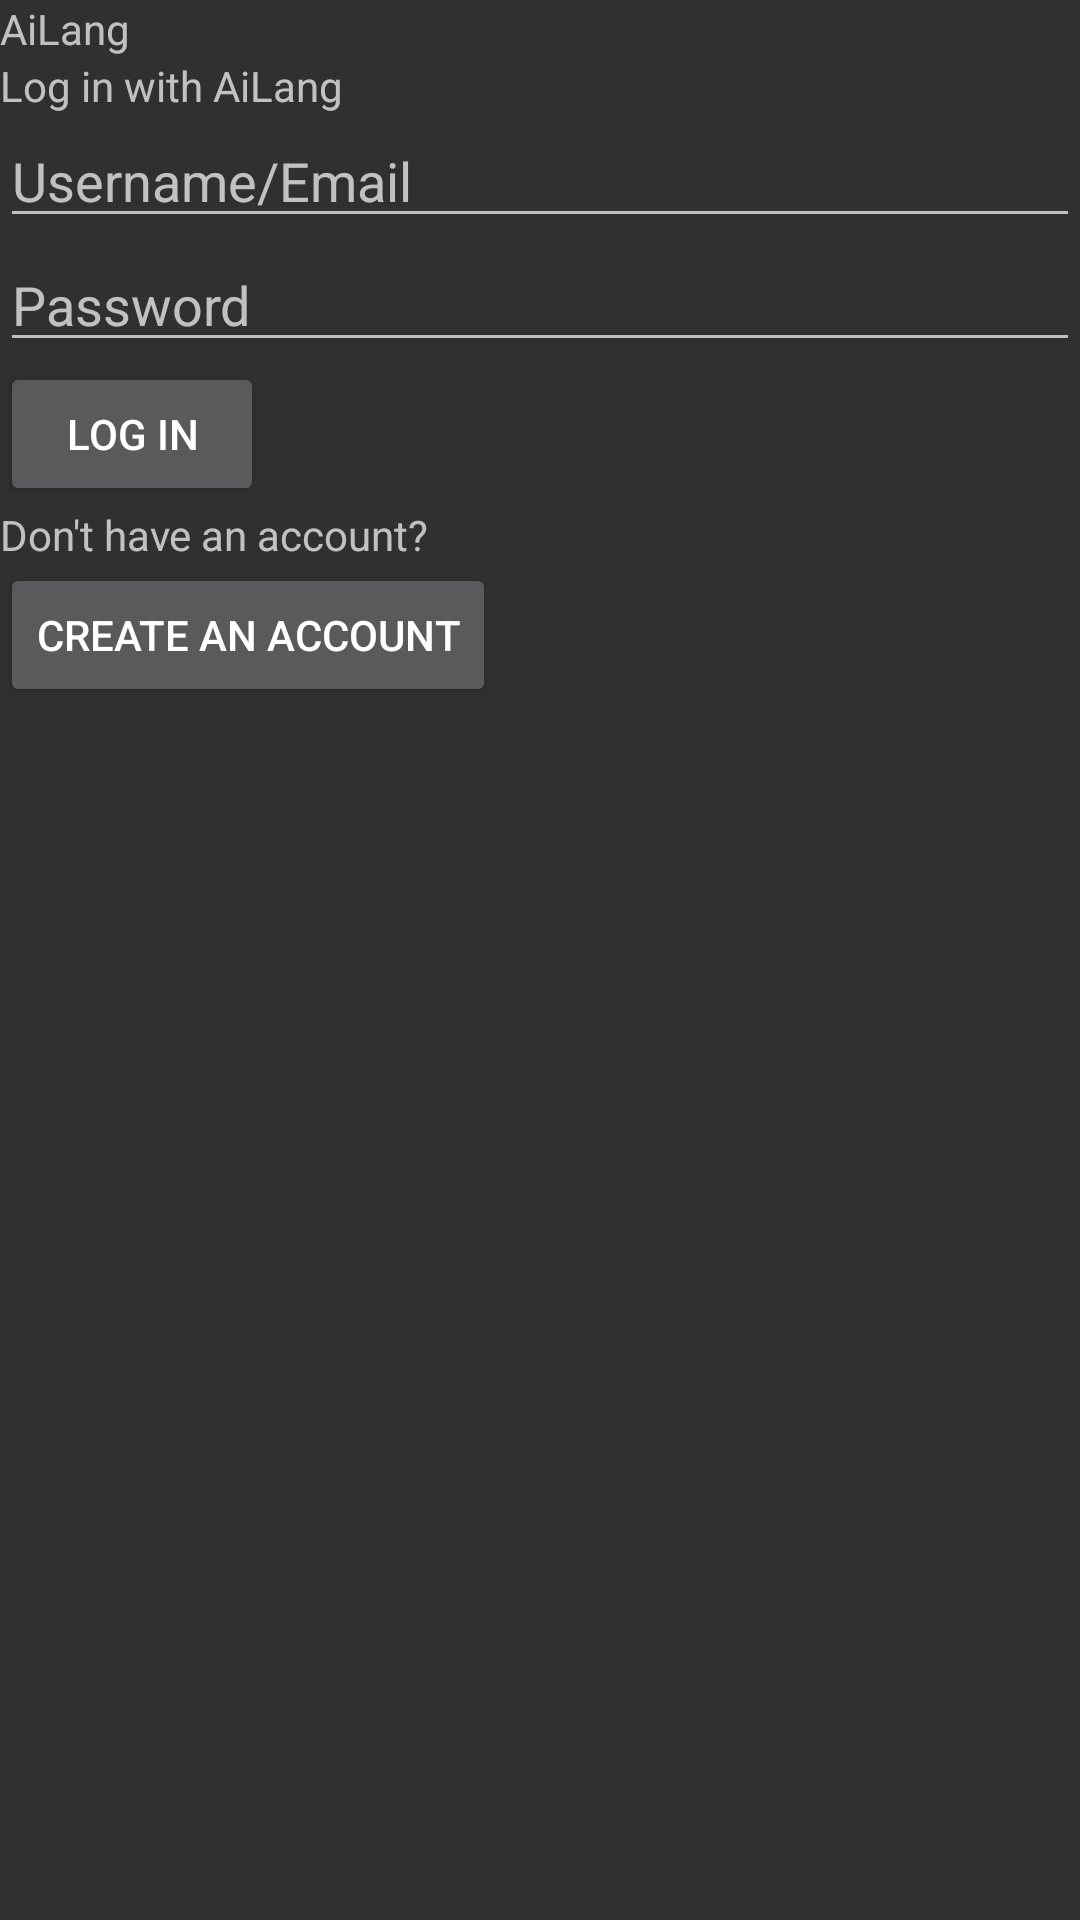

This screen was rendered from an Android layout file. Write that file and the resources it references.
<!-- AndroidManifest.xml: application theme Theme.AppCompat.NoActionBar -->
<!-- res/layout/fragment_login.xml -->
<?xml version="1.0" encoding="utf-8"?>
<androidx.constraintlayout.widget.ConstraintLayout xmlns:android="http://schemas.android.com/apk/res/android"
    android:layout_width="match_parent"
    android:layout_height="match_parent"
    xmlns:app="http://schemas.android.com/apk/res-auto">

    <TextView
        android:layout_width="match_parent"
        android:layout_height="wrap_content"
        android:id="@+id/ailang"
        android:text="AiLang">
    </TextView>

    <TextView
        android:layout_width="match_parent"
        android:layout_height="wrap_content"
        app:layout_constraintTop_toBottomOf="@id/ailang"
        android:id="@+id/login"
        android:text="Log in with AiLang">
    </TextView>
    <EditText
        android:layout_width="match_parent"
        android:layout_height="wrap_content"
        android:hint="Username/Email"
        app:layout_constraintTop_toBottomOf="@id/login"
        android:id="@+id/email"/>
    <EditText
        android:layout_width="match_parent"
        android:layout_height="wrap_content"
        android:hint="Password"
        android:inputType="textPassword"
        app:layout_constraintTop_toBottomOf="@id/email"
        android:id="@+id/pword"/>
    <androidx.appcompat.widget.AppCompatButton
        android:layout_width="wrap_content"
        android:layout_height="wrap_content"
        app:layout_constraintTop_toBottomOf="@id/pword"
        android:id="@+id/login_button"
        android:text="Log In"/>
    <TextView
        android:layout_width="match_parent"
        android:layout_height="wrap_content"
        app:layout_constraintTop_toBottomOf="@id/login_button"
        android:id="@+id/noacc"
        android:text="Don't have an account?">
    </TextView>
    <androidx.appcompat.widget.AppCompatButton
        android:layout_width="wrap_content"
        android:layout_height="wrap_content"
        app:layout_constraintTop_toBottomOf="@id/noacc"
        android:id="@+id/create_acc"
        android:text="Create an Account"/>

</androidx.constraintlayout.widget.ConstraintLayout>
<!-- resources referenced by this layout -->
<resources>

</resources>
